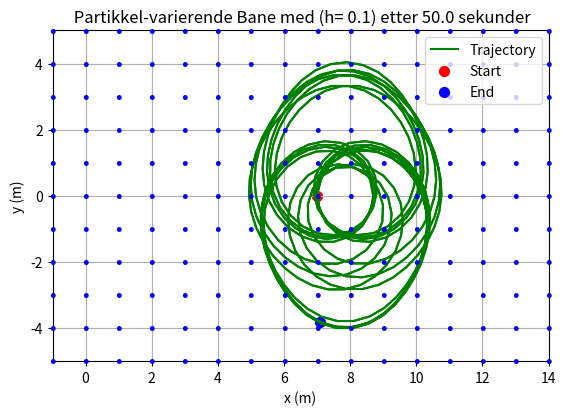

This chart was generated by the following Python code:
import math as m 
import numpy as np 
import matplotlib.pyplot as plt

#############################################################################################
#############################################################################################

## Now ULTIMATELY we look at SYSTEMS of vector ode #############

# This code solves a system of ordinary differential equations using the Runge-Kutta method.
# For systems like this one here :
# dx/dt = f(t,x,y,z) = x + 2 * y
# dy/dt = g(t,x,y,z) = 3*x+2*y

#############################################################################################
#############################################################################################
# Constants
q = 1.0 # Positive ladninger følger høyre håndsregelen her, negative følger venstre håndsregelen
m1 = 0.45
B0 = 1.0

# Initial values
v0 = np.array([0.0, 5.0])  # vx0, vy0
r0 = np.array([7.0, 0.0])  # x0, y0
t0 = 0.0
tf = 50.0  # End time
h = 0.1
n= int((tf - t0) / h) #Alternative 
#############################################################################################
#############################################################################################
# Define the functions for the system of ODEs

def B_felt(t,r):
    x, y = r
    var_B= [0.0,0.0,1+0.5 * np.sin(x) + 0.3 * np.cos(y)]
    return np.array(var_B)  # Constant B in z
def f(t, r, v):  # dv/dt = (q/m) * v x B
    B = B_felt(t, r)
    v3d = np.array([v[0], v[1], 0.0])  # pad v to 3D
    cross = np.cross(v3d, B)
    return (q / m1) * cross[:2] # return only x,y parts (2D vector)

def g(t, r, v): #drdt really 
    return v

#############################################################################################
#############################################################################################
def Runge_Kutta_system(t0,r0,v0,h,n):
    
    t = np.zeros(n+1)
    r = np.zeros((n+1,2))
    v = np.zeros((n+1,2))

    t[0] = t0
    r[0] = r0 
    v[0] = v0
    for i in range (n):
        ti = t[i]
        ri = r[i]
        vi = v[i]

        K1 = f(ti,ri,vi)
        G1 = g(ti,ri,vi)

        K2 = f(ti + h/2, ri + h*G1/2, vi + h*K1/2)
        G2 = g(ti + h/2, ri + h*G1/2, vi + h*K1/2)

        K3 = f(ti + h/2, ri + h*G2/2, vi + h*K2/2)
        G3 = g(ti + h/2, ri + h*G2/2, vi + h*K2/2)

        K4 = f(ti + h , ri + h*G3, vi + h*K3)
        G4 = g(ti + h , ri + h*G3, vi + h*K3)

        t[i+1] = t[i] + h 
        v[i+1] = v[i] + h/6 * (K1 + 2*K2 + 2*K3 + K4)
        r[i+1] = r[i] + h/6 * (G1 + 2*G2 + 2*G3 + G4)
        
    return t,r,v

#############################################################################################
#############################################################################################

############################# For perfect sircle motion #####################################

#period = 2 * np.pi / (q * B0 / m)  # 2*pi / omega_c
#tf = period * 1  # for one full circle
#h = 0.01
#n = int(tf / h)
#################################################################

# Run simulation
t_vals, r_vals, v_vals = Runge_Kutta_system(t0, r0, v0, h,n) # Tilstanden etter n steg

# Plot trajectory
x_vals = r_vals[:, 0]
y_vals = r_vals[:, 1]


def kinetic_energy(v):
    return 0.5 * m1 * np.dot(v, v)

KE_initial = kinetic_energy(v0)
KE_final = kinetic_energy(v_vals[-1])

print(f"Initial kinetic energy: {KE_initial:.6f} J")
print(f"Final kinetic energy: {KE_final:.6f} J")
print(f"Energy difference: {KE_final - KE_initial:.6f} J")
print(f"Absolute energy difference: {abs(KE_final - KE_initial):.6f} J")
print(f"Relative energy difference: {abs(KE_final - KE_initial)/KE_initial:.6%}")

# Plotting og animasjon
#############################################################################################
#############################################################################################

X = np.arange(-1, 15, 1)   # Fewer points for clarity
Y = np.arange(-5, 6, 1)
X, Y = np.meshgrid(X, Y)

fig, ax = plt.subplots()
ax.set_aspect('equal')

# Plot crosses to represent field going into the screen
for i in range(X.shape[0]):
    for j in range(X.shape[1]):
        ax.text(X[i, j], Y[i, j], '•', fontsize=14, ha='center', va='center', color='b')
        

# Moving animation man 
from matplotlib.animation import FuncAnimation
line, = ax.plot([], [], 'o-', color="r")
def animate(i):
    line.set_data(r_vals[:i,0], r_vals[:i,1])
    return line,

ani = FuncAnimation(fig, animate, frames=len(t_vals), 
                    interval=30, blit=True)

# For å vite start og sluttpunktet
ax.plot(x_vals, y_vals, 'g-', linewidth=1.5, label='Trajectory')
ax.scatter([r0[0]], [r0[1]], c='r', s=50, label='Start')
ax.scatter([x_vals[-1]], [y_vals[-1]], c='b', s=50, label='End')
ax.legend()

ax.set_xlim(-1, 14)
ax.set_ylim(-5, 5)
plt.plot(x_vals, y_vals,color= "g")
plt.title(f" Partikkel-varierende Bane med (h= {h}) etter {tf} sekunder")
plt.xlabel("x (m)")
plt.ylabel("y (m)")
plt.grid(True)
plt.savefig("Partikkel-varierende_Bane(50s).png", dpi=300, bbox_inches='tight')
plt.show()

# At 627 iterations, the particle makes a perfect circle revolution, But Ek_0 != EK_f still decimals
#############################################################################################
#############################################################################################
